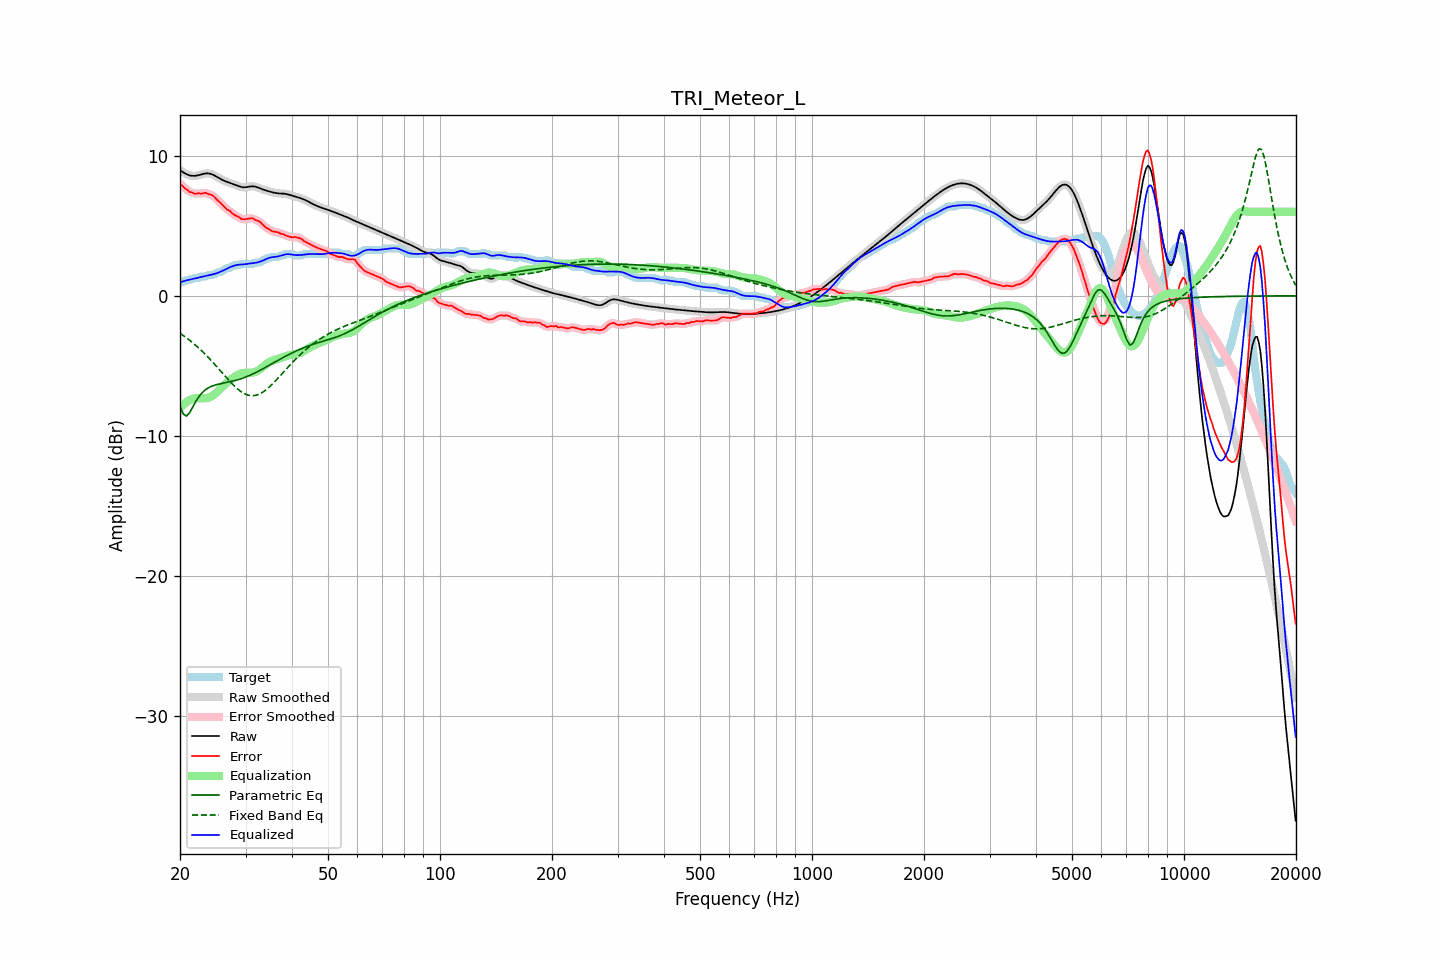

Source data for this figure (header and first rows):
frequency, raw, error, smoothed, error_smoothed, equalization, parametric_eq, fixed_band_eq, equalized_raw, equalized_smoothed, target
20.00, 8.97, 8.02, 8.97, 8.02, -8.03, -7.89, -2.68, 0.94, 0.94, 0.95
20.20, 8.90, 7.91, 8.89, 7.91, -7.90, -8.17, -2.76, 0.99, 0.99, 0.98
20.40, 8.83, 7.81, 8.82, 7.80, -7.79, -8.44, -2.84, 1.04, 1.03, 1.02
20.61, 8.76, 7.67, 8.76, 7.70, -7.69, -8.52, -2.92, 1.07, 1.07, 1.08
20.81, 8.70, 7.61, 8.70, 7.60, -7.60, -8.60, -3.00, 1.10, 1.10, 1.08
21.02, 8.65, 7.52, 8.65, 7.51, -7.52, -8.48, -3.09, 1.13, 1.13, 1.12
21.23, 8.60, 7.42, 8.61, 7.45, -7.45, -8.36, -3.18, 1.15, 1.15, 1.18
21.44, 8.58, 7.40, 8.58, 7.39, -7.40, -8.15, -3.27, 1.18, 1.18, 1.18
21.66, 8.57, 7.37, 8.57, 7.34, -7.36, -7.94, -3.37, 1.21, 1.21, 1.20
21.87, 8.57, 7.29, 8.57, 7.32, -7.33, -7.73, -3.46, 1.24, 1.24, 1.27
22.09, 8.58, 7.30, 8.58, 7.31, -7.32, -7.52, -3.56, 1.27, 1.27, 1.28
22.31, 8.60, 7.32, 8.60, 7.31, -7.31, -7.34, -3.67, 1.29, 1.29, 1.28
22.54, 8.63, 7.34, 8.63, 7.32, -7.31, -7.17, -3.77, 1.32, 1.32, 1.30
22.76, 8.66, 7.29, 8.67, 7.32, -7.32, -7.03, -3.88, 1.35, 1.35, 1.37
22.99, 8.70, 7.31, 8.70, 7.33, -7.33, -6.90, -3.99, 1.37, 1.37, 1.38
23.22, 8.72, 7.34, 8.72, 7.34, -7.33, -6.80, -4.10, 1.40, 1.39, 1.38
23.45, 8.74, 7.36, 8.74, 7.33, -7.32, -6.70, -4.21, 1.42, 1.42, 1.38
23.69, 8.75, 7.30, 8.75, 7.31, -7.30, -6.63, -4.33, 1.44, 1.44, 1.45
23.92, 8.74, 7.26, 8.74, 7.27, -7.27, -6.55, -4.45, 1.47, 1.47, 1.48
24.16, 8.72, 7.23, 8.72, 7.23, -7.22, -6.50, -4.58, 1.49, 1.49, 1.48
24.40, 8.68, 7.19, 8.68, 7.18, -7.16, -6.45, -4.70, 1.52, 1.52, 1.48
24.65, 8.63, 7.11, 8.63, 7.10, -7.08, -6.41, -4.83, 1.55, 1.55, 1.52
24.89, 8.57, 6.98, 8.57, 6.98, -6.98, -6.37, -4.95, 1.58, 1.58, 1.58
25.14, 8.50, 6.86, 8.50, 6.87, -6.88, -6.34, -5.08, 1.62, 1.62, 1.64
25.39, 8.43, 6.75, 8.43, 6.76, -6.77, -6.31, -5.21, 1.66, 1.66, 1.68
25.65, 8.37, 6.67, 8.37, 6.65, -6.65, -6.29, -5.34, 1.71, 1.71, 1.70
25.91, 8.30, 6.54, 8.30, 6.54, -6.54, -6.26, -5.48, 1.76, 1.76, 1.76
26.16, 8.24, 6.42, 8.25, 6.42, -6.43, -6.24, -5.61, 1.82, 1.82, 1.82
26.43, 8.19, 6.30, 8.19, 6.30, -6.32, -6.22, -5.74, 1.87, 1.87, 1.89
26.69, 8.15, 6.19, 8.15, 6.21, -6.22, -6.19, -5.87, 1.93, 1.93, 1.96
26.96, 8.11, 6.12, 8.11, 6.13, -6.12, -6.17, -5.99, 1.98, 1.98, 1.98
27.23, 8.07, 6.08, 8.07, 6.05, -6.03, -6.15, -6.12, 2.04, 2.04, 1.99
27.50, 8.03, 5.95, 8.03, 5.95, -5.95, -6.12, -6.24, 2.09, 2.08, 2.08
27.77, 7.99, 5.85, 7.99, 5.86, -5.86, -6.09, -6.36, 2.13, 2.13, 2.14
28.05, 7.95, 5.76, 7.95, 5.77, -5.78, -6.07, -6.47, 2.16, 2.16, 2.18
28.33, 7.90, 5.72, 7.90, 5.72, -5.71, -6.03, -6.57, 2.19, 2.19, 2.18
28.62, 7.85, 5.67, 7.85, 5.66, -5.64, -6.00, -6.68, 2.22, 2.22, 2.18
28.90, 7.81, 5.60, 7.81, 5.59, -5.58, -5.97, -6.77, 2.23, 2.23, 2.21
29.19, 7.78, 5.50, 7.78, 5.52, -5.54, -5.93, -6.85, 2.24, 2.24, 2.28
29.48, 7.76, 5.47, 7.76, 5.48, -5.52, -5.89, -6.92, 2.24, 2.24, 2.28
29.78, 7.75, 5.47, 7.75, 5.46, -5.50, -5.85, -6.99, 2.25, 2.25, 2.28
30.08, 7.76, 5.48, 7.76, 5.48, -5.50, -5.80, -7.04, 2.26, 2.26, 2.28
30.38, 7.78, 5.50, 7.78, 5.50, -5.50, -5.76, -7.09, 2.28, 2.28, 2.28
30.68, 7.80, 5.52, 7.80, 5.52, -5.50, -5.71, -7.11, 2.30, 2.30, 2.28
30.99, 7.82, 5.53, 7.82, 5.53, -5.50, -5.66, -7.14, 2.32, 2.32, 2.28
31.30, 7.82, 5.54, 7.82, 5.52, -5.49, -5.60, -7.14, 2.33, 2.33, 2.28
31.61, 7.82, 5.48, 7.81, 5.48, -5.47, -5.55, -7.14, 2.34, 2.34, 2.34
31.93, 7.79, 5.41, 7.79, 5.43, -5.44, -5.49, -7.11, 2.36, 2.36, 2.38
32.24, 7.76, 5.38, 7.76, 5.38, -5.38, -5.43, -7.09, 2.38, 2.38, 2.38
32.57, 7.72, 5.33, 7.72, 5.32, -5.31, -5.37, -7.04, 2.41, 2.41, 2.38
32.89, 7.67, 5.26, 7.67, 5.25, -5.22, -5.31, -6.99, 2.45, 2.45, 2.41
33.22, 7.63, 5.14, 7.63, 5.15, -5.13, -5.25, -6.92, 2.49, 2.49, 2.49
33.55, 7.58, 5.03, 7.58, 5.03, -5.04, -5.19, -6.85, 2.54, 2.54, 2.55
33.89, 7.54, 4.92, 7.54, 4.92, -4.95, -5.13, -6.77, 2.60, 2.60, 2.62
34.23, 7.51, 4.83, 7.51, 4.85, -4.86, -5.06, -6.68, 2.65, 2.65, 2.68
34.57, 7.47, 4.79, 7.47, 4.77, -4.78, -5.00, -6.58, 2.69, 2.69, 2.68
34.92, 7.44, 4.72, 7.44, 4.70, -4.71, -4.93, -6.47, 2.73, 2.73, 2.73
35.27, 7.41, 4.63, 7.41, 4.65, -4.66, -4.87, -6.36, 2.75, 2.75, 2.78
35.62, 7.38, 4.60, 7.38, 4.60, -4.61, -4.80, -6.25, 2.77, 2.77, 2.78
35.97, 7.36, 4.57, 7.36, 4.57, -4.58, -4.74, -6.13, 2.78, 2.78, 2.78
... 635 more rows
